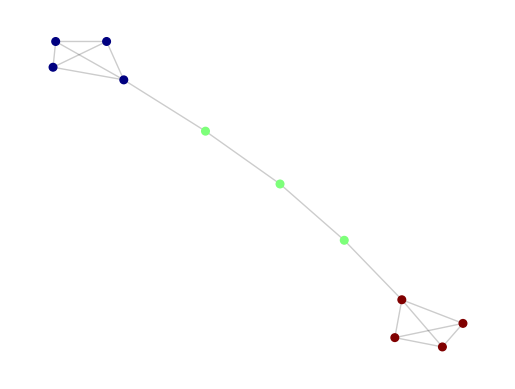

Recreate this plot in Python. (Note: this script raises an exception after producing the figure.)
import numpy as np
import networkx as nx
import matplotlib.pyplot as plt


class GANet:

    """This Class implements the GA-Net Algorithm For Community Detection"""

    best_population = None

    def __init__(self, G, n_generation=5, population_size=6, n_best_ind=3, mean_order=2):
        self.G = G
        self.population_size = population_size
        self.n_best_ind = n_best_ind
        self.mean_order = mean_order
        self.N = G.shape[0]
        self.n_generation = n_generation

    def decode(self, chrom):
        """
        Decodes The Individual
        Assign Each Node To A Cluster
        Returns An Adjancy Matrice For Each sub-Graph (Cluster) And The Cluster Assignment
        """
        cc = 0
        clusterAssignment = [None]*len(chrom)
        previous = [None]*len(chrom)
        for i in range(len(chrom)):
            ctr = 0
            if clusterAssignment[i] == None:
                clusterAssignment[i] = cc
                neighbor = chrom[i]
                previous[ctr] = i
                ctr += 1
                while clusterAssignment[neighbor] == None:
                    previous[ctr] = neighbor
                    clusterAssignment[neighbor] = cc
                    neighbor = chrom[neighbor]
                    ctr += 1
                if clusterAssignment[neighbor] != cc:
                    ctr -= 1
                    while ctr >= 0:
                        clusterAssignment[previous[ctr]
                                          ] = clusterAssignment[neighbor]
                        ctr -= 1
                else:
                    cc += 1

        clusterAssignment = np.array(clusterAssignment)
        clusters = np.unique(clusterAssignment)
        sub_adjancies = []

        for c in clusters:
            indices = np.argwhere(clusterAssignment == c)
            size = len(indices)
            indices = indices.reshape(size)
            sub_adjancies.append(
                np.take(np.take(self.G, indices, axis=0), indices, axis=1))

        return (sub_adjancies, clusterAssignment)

    def fitness(self, individual):
        """
        Returns The Community score Of The 
        Components On Which The Graph Is Partitioned

        """
        partition, _ = self.decode(individual)
        Q = []
        for part in partition:
            vs = np.sum(part)
            shape = np.shape(part)
            aiJ = np.sum(part, axis=1) / shape[1]
            M_s = np.sum(aiJ**self.mean_order) / shape[0]
            Q.append(M_s * vs)

        return np.sum(np.array(Q))

    def fitness_pop(self, pop):
        """
        Returns The Fitness Of The Population
        """
        score = []
        for p in pop:
            score.append(self.fitness(p))

        return np.array(score)

    def bes_pop(self, pop):
        """
        Returns The Individual With Best Fitness score
        """
        fitness = self.fitness_pop(pop)
        best_fit = np.where(fitness == np.max(fitness))
        return pop[best_fit[0][0]]

    def initialize(self):
        """
        Create The First Generation
        """
        individuals = []
        G = self.G
        np.random.seed(123)

        for i in range(self.population_size):
            individual = np.random.randint(self.N, size=self.N)
            for j in range(self.N):
                if (G[j, individual[j]] == 0):
                    neighbors = np.array(np.where(G[j, :] == 1))
                    n_neighbor = len(neighbors[0])
                    neighbors = neighbors.reshape(n_neighbor)
                    i_n = np.random.randint(n_neighbor)
                    individual[j] = neighbors[i_n]

            individuals.append(individual)

        return np.array(individuals)

    def select_mating_tool(self, fitness_score, population):
        """
        Returns The Best Parents According To The Fitness Values
        """
        num_parents = self.n_best_ind
        parents = np.zeros((num_parents, population.shape[1]))

        for i in range(num_parents):
            max_fitness_idx = np.where(fitness_score == np.max(fitness_score))
            max_fitness_idx = max_fitness_idx[0][0]
            parents[i, :] = population[max_fitness_idx, :]
            fitness_score[max_fitness_idx] = -99999999999

        return parents.astype(int)

    def uniform_crossover(self, parents):
        """
        Returns Next Generation Children
        """
        offspring_size = parents.shape
        offspring = np.empty(offspring_size)
        crossover_point = np.uint8(offspring_size[1]/2)

        for k in range(offspring_size[0]):
         # Index of the first parent to mate.
            parent1_idx = k % parents.shape[0]
         # Index of the second parent to mate.
            parent2_idx = (k+1) % parents.shape[0]
         # The new offspring will have its first half of its genes taken from the first parent.
            offspring[k, 0:crossover_point] = parents[parent1_idx,
                                                      0:crossover_point]
         # The new offspring will have its second half of its genes taken from the second parent.
            offspring[k, crossover_point:] = parents[parent2_idx,
                                                     crossover_point:]
        return offspring.astype(int)

    def mutate(self, pop):
        """Mutate Each Chromosom"""

        G = self.G

        for idx in range(pop.shape[0]):

            neighbors = np.array(np.where(G[4, :] == 1))
            n_neighbor = len(neighbors[0])
            neighbors = neighbors.reshape(n_neighbor)
            i_n = np.random.randint(n_neighbor)
            pop[idx, 4] = neighbors[i_n]

        return pop

    def run(self):
        """
        Launch The Algorithm
        """
        population = self.initialize()
        for generation in range(self.n_generation):
            fitness = self.fitness_pop(population)
            parents = self.select_mating_tool(fitness, population)
            cross_over = self.uniform_crossover(parents)
            mutated = self.mutate(cross_over)
            population[0:parents.shape[0], :] = parents
            population[parents.shape[0]:, :] = mutated

        self.best_population = self.bes_pop(population)

    def get_communitites(self):
        """
        Returns The Communtites found
        """
        _, communitites = self.decode(self.best_population)
        return communitites


def draw_communities(G, A, node_size=30, alpha=1, k=None, randomized=False):
    ganet = GANet(G=A)
    ganet.run()
    partition = ganet.get_communitites()
    print("Clusters :", partition)
    print("Best Chromosom :", ganet.best_population)
    print("Fitness score :", ganet.fitness(ganet.best_population))

    community_map = {}
    for node, community in enumerate(partition):
        community_map[node] = community

    cmap = plt.get_cmap("jet")
    pos = nx.spring_layout(G)
    indexed = [community_map.get(node) for node in G]
    plt.axis("off")

    nx.draw_networkx_nodes(G, pos=pos, cmap=cmap,
                           node_color=indexed, node_size=node_size, alpha=alpha)
    nx.draw_networkx_edges(G, pos=pos, alpha=0.2)


# Example Provided In The Article
A = np.array([[0, 1, 1, 1, 0, 0, 0, 0, 0, 0, 0],
              [1, 0, 1, 1, 0, 0, 0, 0, 0, 0, 0],
              [1, 1, 0, 1, 0, 0, 0, 0, 0, 0, 0],
              [1, 1, 1, 0, 1, 0, 0, 0, 0, 0, 0],
              [0, 0, 0, 1, 0, 1, 0, 0, 0, 0, 0],
              [0, 0, 0, 0, 1, 0, 1, 0, 0, 0, 0],
              [0, 0, 0, 0, 0, 1, 0, 1, 0, 0, 0],
              [0, 0, 0, 0, 0, 0, 1, 0, 1, 1, 1],
              [0, 0, 0, 0, 0, 0, 0, 1, 0, 1, 1],
              [0, 0, 0, 0, 0, 0, 0, 1, 1, 0, 1],
              [0, 0, 0, 0, 0, 0, 0, 1, 1, 1, 0]])
G = nx.Graph(A)
draw_communities(G, A)

G = nx.karate_club_graph()
A = nx.to_numpy_array(G).astype(int)
draw_communities(G, A)

G = nx.ring_of_cliques(8, 4)
A = nx.to_numpy_array(G).astype(int)
draw_communities(G, A)
